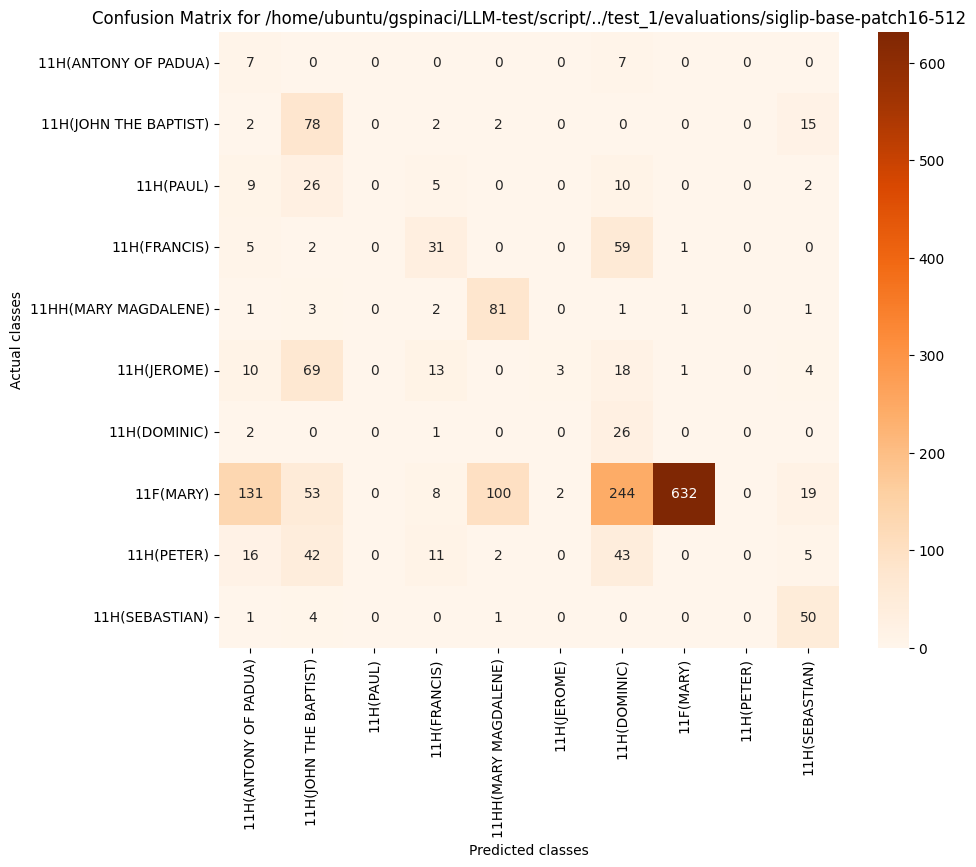

The file beside this chart, header and first rows:
, 11H(ANTONY OF PADUA), 11H(JOHN THE BAPTIST), 11H(PAUL), 11H(FRANCIS), 11HH(MARY MAGDALENE), 11H(JEROME), 11H(DOMINIC), 11F(MARY), 11H(PETER), 11H(SEBASTIAN)
11H(ANTONY OF PADUA), 7, 0, 0, 0, 0, 0, 7, 0, 0, 0
11H(JOHN THE BAPTIST), 2, 78, 0, 2, 2, 0, 0, 0, 0, 15
11H(PAUL), 9, 26, 0, 5, 0, 0, 10, 0, 0, 2
11H(FRANCIS), 5, 2, 0, 31, 0, 0, 59, 1, 0, 0
11HH(MARY MAGDALENE), 1, 3, 0, 2, 81, 0, 1, 1, 0, 1
11H(JEROME), 10, 69, 0, 13, 0, 3, 18, 1, 0, 4
11H(DOMINIC), 2, 0, 0, 1, 0, 0, 26, 0, 0, 0
11F(MARY), 131, 53, 0, 8, 100, 2, 244, 632, 0, 19
11H(PETER), 16, 42, 0, 11, 2, 0, 43, 0, 0, 5
11H(SEBASTIAN), 1, 4, 0, 0, 1, 0, 0, 0, 0, 50
